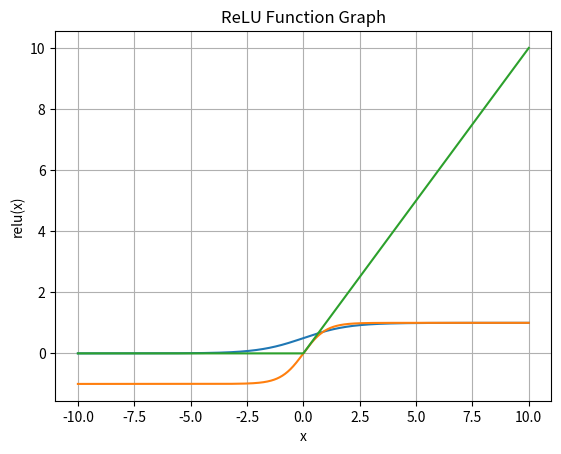

The script that saved this image:

import numpy as np
import matplotlib.pyplot as plt

def sigmoid(x):
 return 1/(1+np.exp(-x))

def tanh(x):
 return (np.exp(x)-np.exp(-x))/(np.exp(x)+np.exp(-x))
def relu(x):
  return np.maximum(0, x)
ip = -1
op = sigmoid(ip)
print(op)
x = np.linspace(-10, 10, 1000) 

y = sigmoid(x)

plt.plot(x, y)

plt.xlabel("x")
plt.ylabel("sigmoid(x)")
plt.title("Sigmoid Function Graph")

plt.grid(True)

plt.show()

y = tanh(x)
plt.plot(x, y)

plt.xlabel("x")
plt.ylabel("tanh(x)")
plt.title("Tanh Function Graph")

plt.grid(True)

plt.show()

y = relu(x)

plt.plot(x, y)

plt.xlabel("x")
plt.ylabel("relu(x)")
plt.title("ReLU Function Graph")

plt.grid(True)


plt.show()